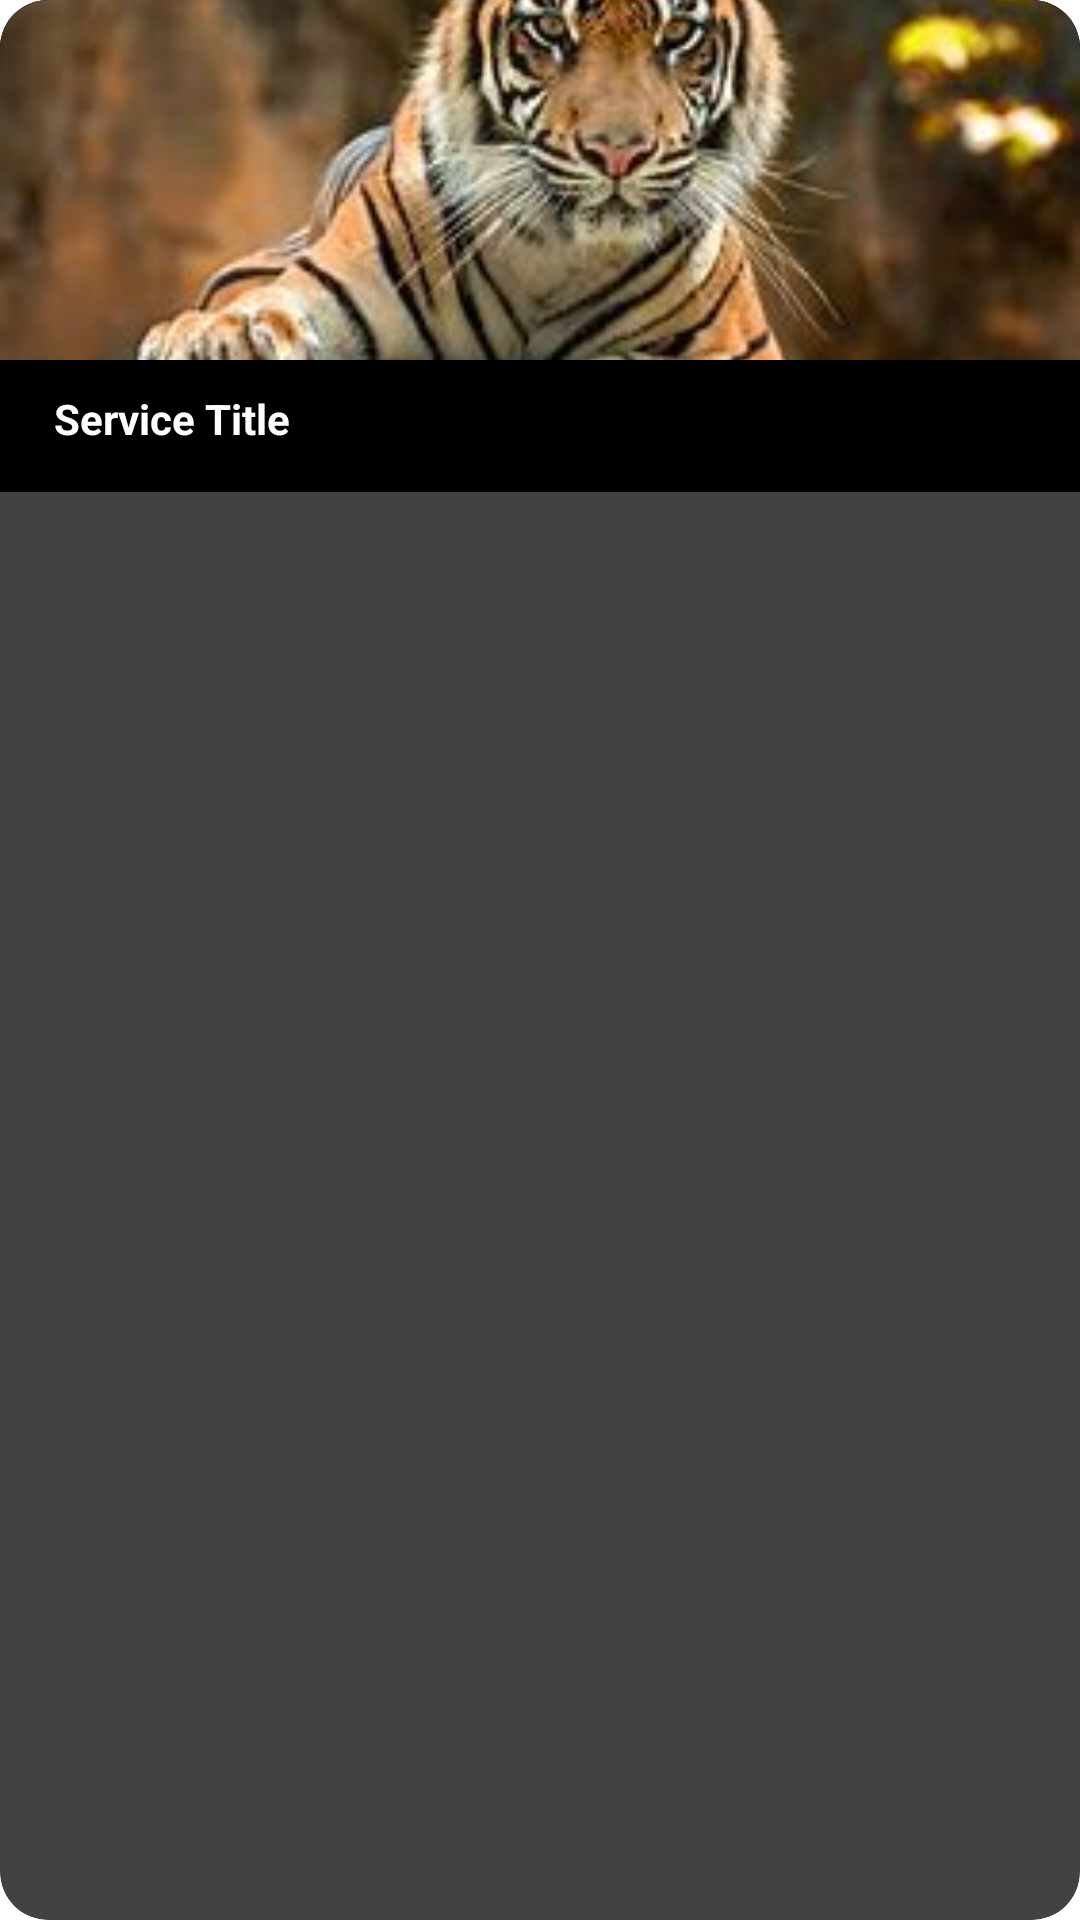

Reconstruct the res/layout file that produces this screen, plus the resources it refers to.
<!-- AndroidManifest.xml: application theme Theme.ForYou -->
<!-- res/layout/categoriesdesign.xml -->
<?xml version="1.0" encoding="utf-8"?>
<androidx.cardview.widget.CardView xmlns:android="http://schemas.android.com/apk/res/android"
    xmlns:app="http://schemas.android.com/apk/res-auto"
    xmlns:tools="http://schemas.android.com/tools"
    android:id="@+id/cardCategory"
    android:layout_width="120dp"
    android:layout_height="150dp"
    android:radius="12dp"
    android:background="#D0E3FF"
    app:cardCornerRadius="16dp"
    android:elevation="4dp"
    android:layout_margin="8dp">

    <LinearLayout
        android:layout_width="match_parent"
        android:layout_height="wrap_content"
        android:orientation="vertical"
        android:background="@color/black">

        

        
        <ImageView
            android:id="@+id/serviceimage"
            android:layout_width="match_parent"
            android:layout_height="120dp"
            android:adjustViewBounds="true"
            android:scaleType="centerCrop"
            android:src="@drawable/tioger" />

        <RelativeLayout
            android:layout_width="131dp"
            android:layout_height="44dp"
            android:orientation="vertical"
            android:padding="10dp"
            tools:ignore="HardcodedText">


            
            <TextView
                android:id="@+id/servicename"
                android:layout_width="wrap_content"
                android:layout_height="wrap_content"
                android:layout_alignParentStart="true"
                android:layout_alignParentTop="true"
                android:layout_marginStart="8dp"
                android:gravity="center"
                android:text="Service Title"
                android:textColor="@android:color/white"
                android:textSize="14sp"
                android:textStyle="bold" />


        </RelativeLayout>

    </LinearLayout>
</androidx.cardview.widget.CardView>
<!-- resources referenced by this layout -->
<resources>
  <color name="black">#FF000000</color>
  <!-- drawable tioger: jpg bitmap (drawable, 13997 bytes) -->
  <style name="Theme.ForYou" parent="Theme.Material3.Light.NoActionBar">
          
          <item name="colorPrimary">@color/colorPrimary</item>
          <item name="colorOnPrimary">@color/colorOnPrimary</item>
  
          
          <item name="colorSecondary">@color/colorSecondary</item>
          <item name="colorOnSecondary">@color/colorOnSecondary</item>
  
          <item name="android:statusBarColor">@color/colorOnPrimary</item>
          <item name="android:navigationBarColor">@color/colorOnPrimary</item>
      </style>
  <color name="colorPrimary">#5DAFDE</color>
  <color name="colorOnPrimary">#FFFFFF</color>
  <color name="colorSecondary">#5DAFDE</color>
  <color name="colorOnSecondary">#000000</color>
</resources>
